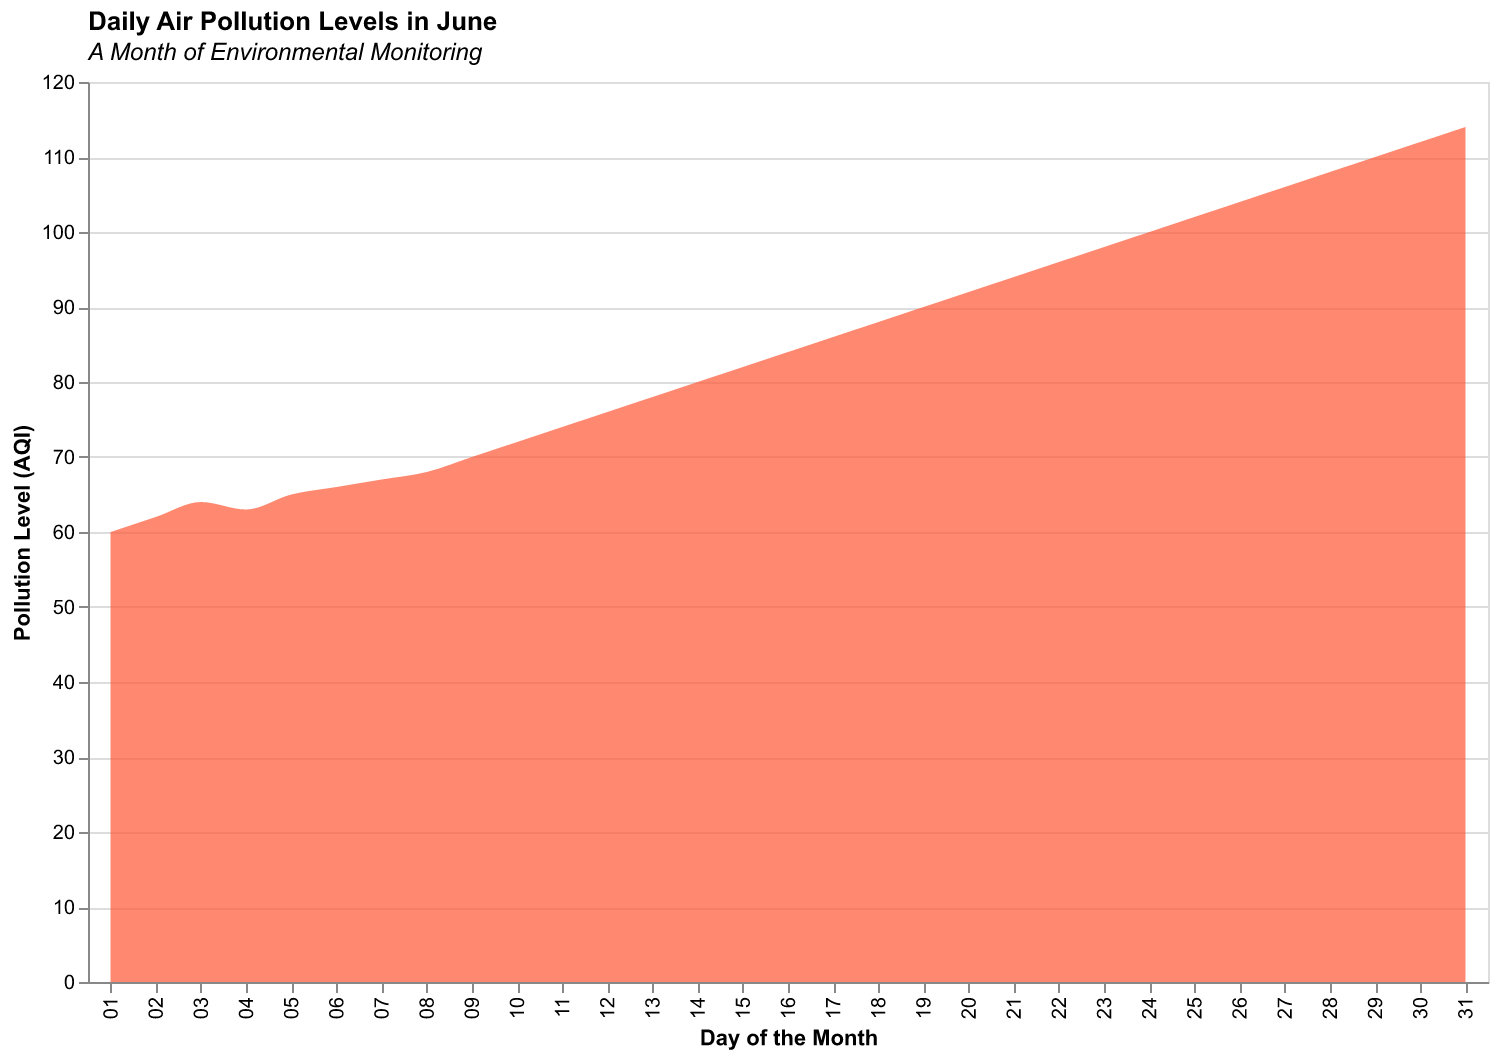

The table this chart was drawn from, first rows:
Day, PollutionLevel
01, 60
02, 62
03, 64
04, 63
05, 65
06, 66
07, 67
08, 68
09, 70
10, 72
11, 74
12, 76
13, 78
14, 80
15, 82
16, 84
17, 86
18, 88
19, 90
20, 92
21, 94
22, 96
23, 98
24, 100
25, 102
26, 104
27, 106
28, 108
29, 110
30, 112
31, 114
